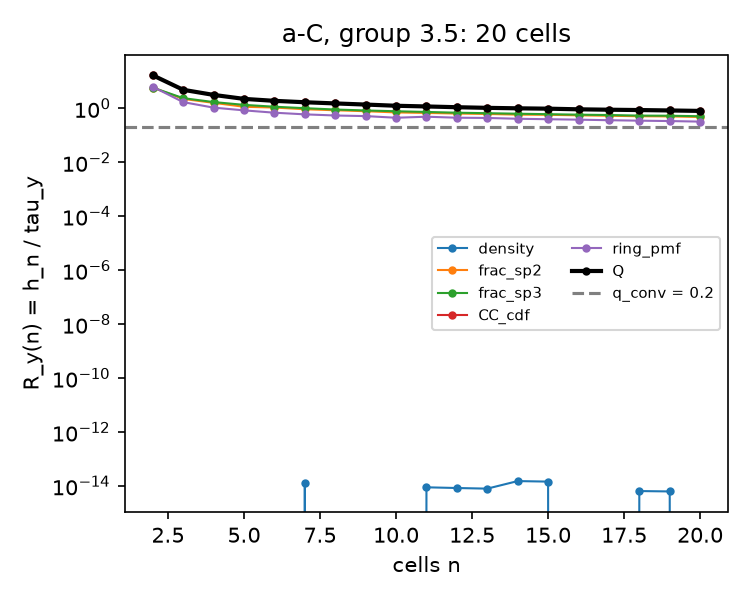

Data behind this chart, as committed beside it:
group, n, descriptor, kind, R_median, R_q25, R_q75
3.5, 2, density, density, 0.0, 0.0, 0.0
3.5, 2, frac_sp2, fraction, 5.883, 2.941, 11.77
3.5, 2, frac_sp3, fraction, 5.883, 2.941, 11.77
3.5, 2, CC_cdf, cdf, 16.8, 13.21, 23.47
3.5, 2, ring_pmf, pmf, 6.308, 3.739, 8.151
3.5, 2, Q, max, 16.8, , 
3.5, 3, density, density, 0.0, 0.0, 0.0
3.5, 3, frac_sp2, fraction, 2.239, 1.447, 2.951
3.5, 3, frac_sp3, fraction, 2.394, 1.757, 3.043
3.5, 3, CC_cdf, cdf, 4.871, 3.376, 5.797
3.5, 3, ring_pmf, pmf, 1.702, 1.309, 2.177
3.5, 3, Q, max, 4.871, , 
3.5, 4, density, density, 0.0, 0.0, 0.0
3.5, 4, frac_sp2, fraction, 1.604, 1.217, 2.121
3.5, 4, frac_sp3, fraction, 1.711, 1.258, 2.134
3.5, 4, CC_cdf, cdf, 3.154, 2.578, 3.492
3.5, 4, ring_pmf, pmf, 1.063, 0.8516, 1.309
3.5, 4, Q, max, 3.154, , 
3.5, 5, density, density, 0.0, 0.0, 0.0
3.5, 5, frac_sp2, fraction, 1.146, 0.9533, 1.418
3.5, 5, frac_sp3, fraction, 1.348, 1.044, 1.602
3.5, 5, CC_cdf, cdf, 2.246, 1.964, 2.543
3.5, 5, ring_pmf, pmf, 0.8428, 0.6646, 1.033
3.5, 5, Q, max, 2.246, , 
3.5, 6, density, density, 0.0, 0.0, 0.0
3.5, 6, frac_sp2, fraction, 1.072, 0.8683, 1.261
3.5, 6, frac_sp3, fraction, 1.15, 0.9525, 1.328
3.5, 6, CC_cdf, cdf, 1.9, 1.663, 2.121
3.5, 6, ring_pmf, pmf, 0.6905, 0.5712, 0.8573
3.5, 6, Q, max, 1.9, , 
3.5, 7, density, density, 1.2673854471012706e-14, 1.2673854471012706e-14, 1.2673854471012706e-14
3.5, 7, frac_sp2, fraction, 0.9267, 0.8081, 1.073
3.5, 7, frac_sp3, fraction, 1.015, 0.8677, 1.126
3.5, 7, CC_cdf, cdf, 1.686, 1.502, 1.885
3.5, 7, ring_pmf, pmf, 0.5992, 0.5023, 0.7826
3.5, 7, Q, max, 1.686, , 
3.5, 8, density, density, 0.0, 0.0, 0.0
3.5, 8, frac_sp2, fraction, 0.8514, 0.7458, 0.9648
3.5, 8, frac_sp3, fraction, 0.9059, 0.7941, 0.9943
3.5, 8, CC_cdf, cdf, 1.524, 1.354, 1.672
3.5, 8, ring_pmf, pmf, 0.5439, 0.4707, 0.7228
3.5, 8, Q, max, 1.524, , 
3.5, 9, density, density, 0.0, 0.0, 0.0
3.5, 9, frac_sp2, fraction, 0.7838, 0.6772, 0.8703
3.5, 9, frac_sp3, fraction, 0.8356, 0.7598, 0.9215
3.5, 9, CC_cdf, cdf, 1.383, 1.219, 1.498
3.5, 9, ring_pmf, pmf, 0.5166, 0.4303, 0.6384
3.5, 9, Q, max, 1.383, , 
3.5, 10, density, density, 0.0, 0.0, 0.0
3.5, 10, frac_sp2, fraction, 0.7074, 0.6186, 0.7985
3.5, 10, frac_sp3, fraction, 0.7815, 0.7017, 0.8472
3.5, 10, CC_cdf, cdf, 1.249, 1.155, 1.347
3.5, 10, ring_pmf, pmf, 0.4486, 0.3968, 0.5832
3.5, 10, Q, max, 1.249, , 
3.5, 11, density, density, 8.93939789508179e-15, 8.93939789508179e-15, 8.93939789508179e-15
3.5, 11, frac_sp2, fraction, 0.6777, 0.5996, 0.7435
3.5, 11, frac_sp3, fraction, 0.7363, 0.6717, 0.7882
3.5, 11, CC_cdf, cdf, 1.177, 1.102, 1.261
3.5, 11, ring_pmf, pmf, 0.4902, 0.3817, 0.5358
3.5, 11, Q, max, 1.177, , 
... 54 more rows
